Image classification data set "Learning" (Amram15/RadarTesting on GitHub). Class labels (6): drinking, falling, picking up, sitting, standing, walking.

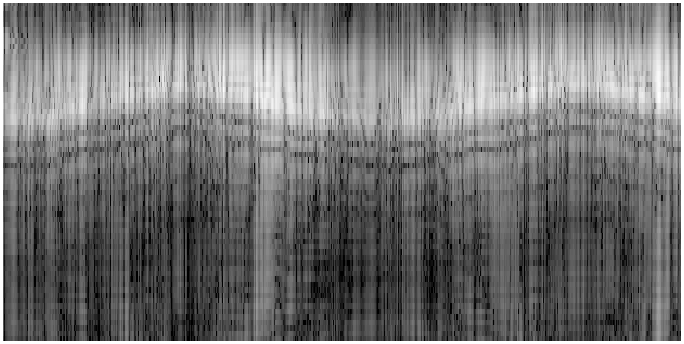
Label: walking

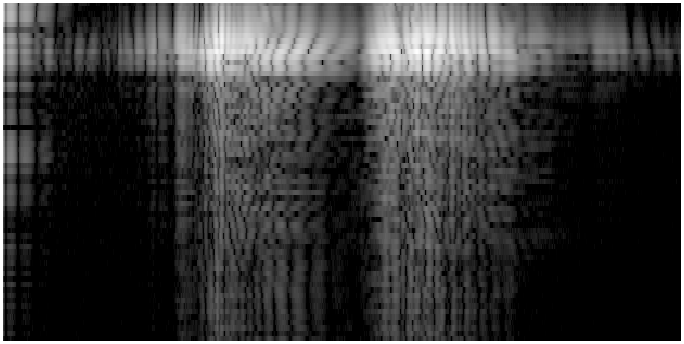
Label: drinking

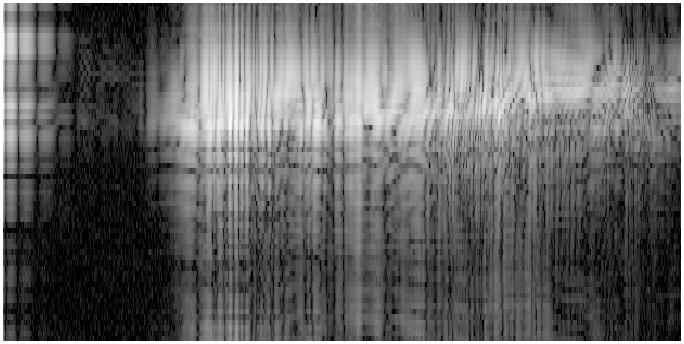
Label: falling

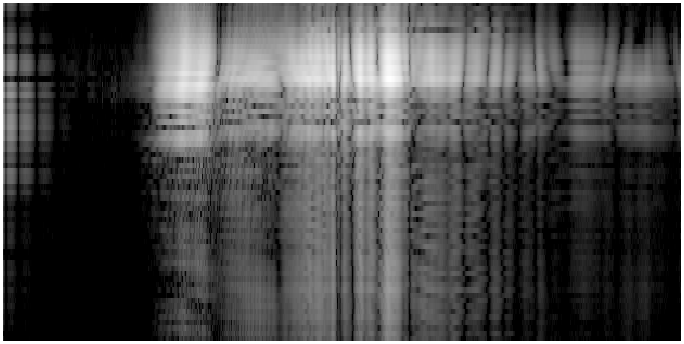
Label: standing

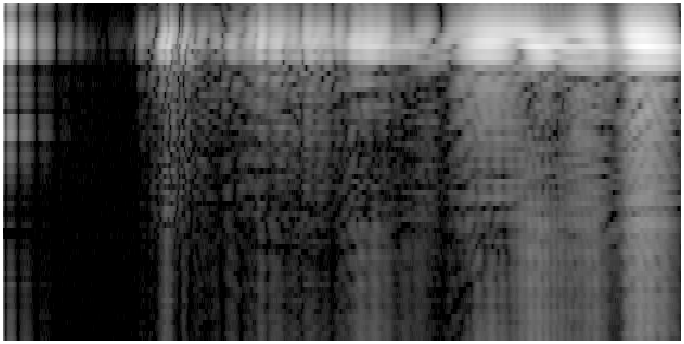
Label: sitting

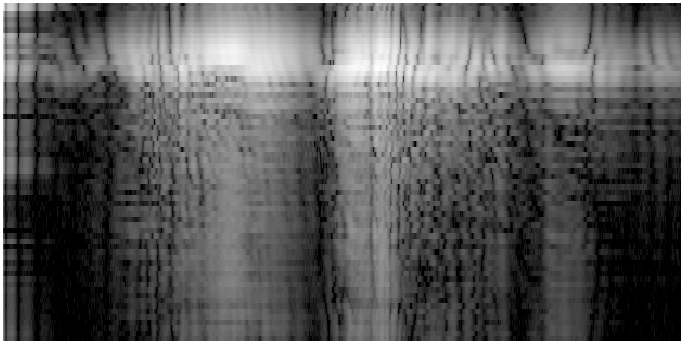
Label: picking up
